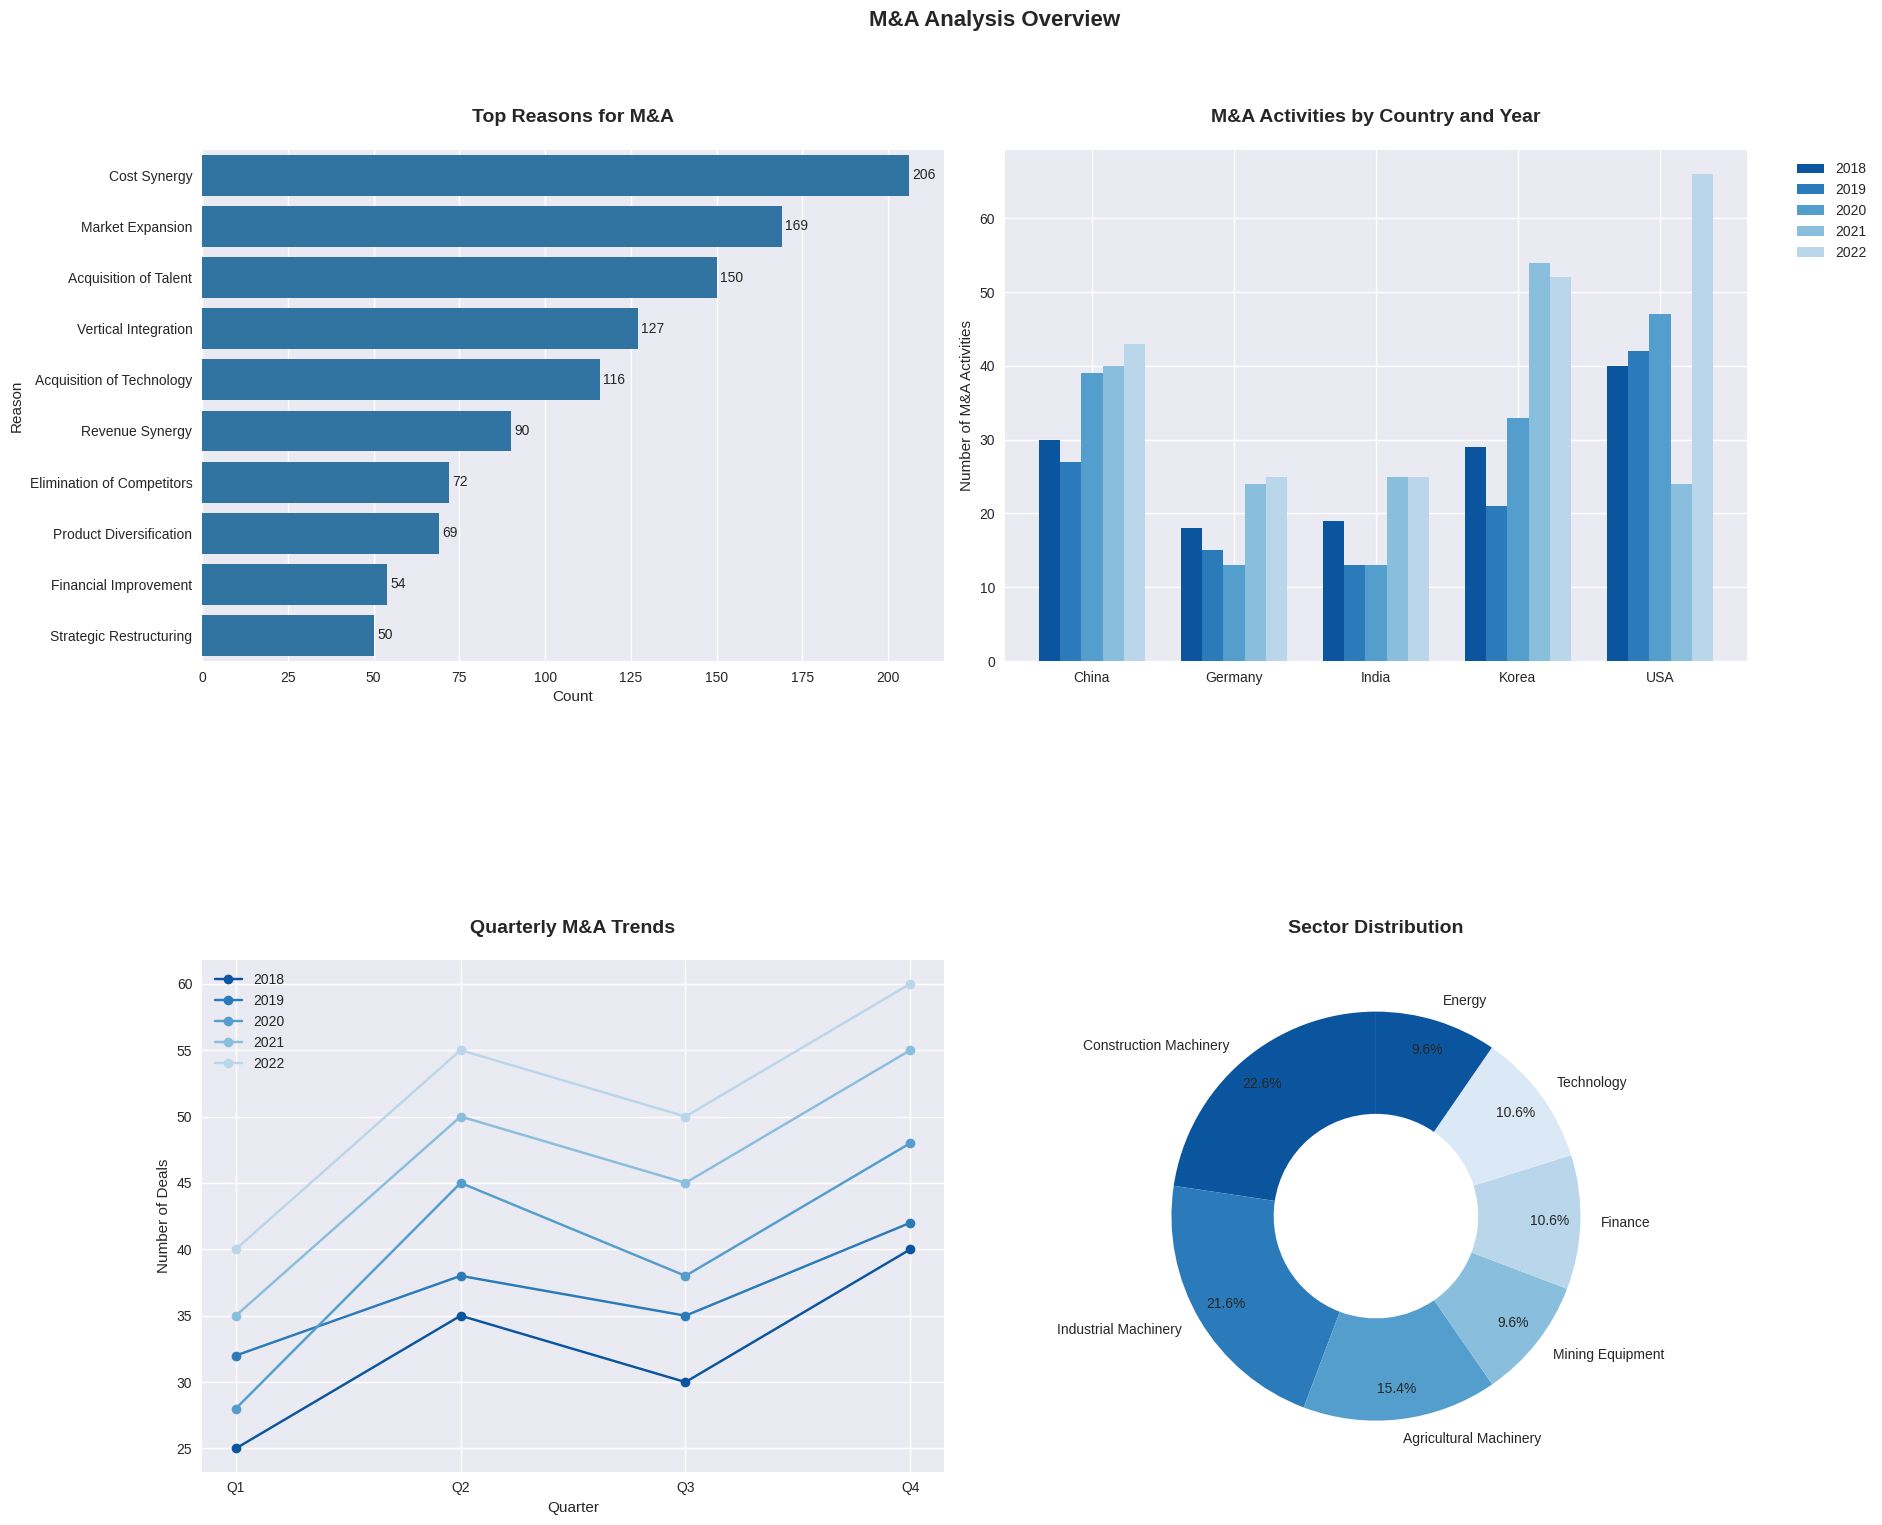

Source code (Python):
import pandas as pd
import matplotlib.pyplot as plt
import seaborn as sns
import numpy as np

# Set style properly
plt.style.use("seaborn-v0_8")
sns.set_palette("Blues_r")

# Data preparation (same as before)
reasons_data = {
    "Reason": [
        "Cost Synergy",
        "Market Expansion",
        "Acquisition of Talent",
        "Vertical Integration",
        "Acquisition of Technology",
        "Revenue Synergy",
        "Elimination of Competitors",
        "Product Diversification",
        "Financial Improvement",
        "Strategic Restructuring",
    ],
    "Count": [206, 169, 150, 127, 116, 90, 72, 69, 54, 50],
}

# Data for country comparison
countries = ["China", "Germany", "India", "Korea", "USA"]
years = [2018, 2019, 2020, 2021, 2022]
data_by_country = {
    "China": [30, 27, 39, 40, 43],
    "Germany": [18, 15, 13, 24, 25],
    "India": [19, 13, 13, 25, 25],
    "Korea": [29, 21, 33, 54, 52],
    "USA": [40, 42, 47, 24, 66],
}

# Create figure with more height and adjust spacing
fig = plt.figure(figsize=(20, 16))
plt.subplots_adjust(hspace=0.4, wspace=0.3)  # Increase spacing between subplots

# 메인 타이틀 위치 조정
fig.suptitle(
    "M&A Analysis Overview", fontsize=16, fontweight="bold", y=0.98
)  # y 값을 0.95에서 0.98로 올림

# 전체 레이아웃 조정
plt.subplots_adjust(
    top=0.90,  # top 값을 0.85에서 0.90으로 수정 (서브플롯을 아래로)
    bottom=0.15,
    left=0.2,
    right=0.8,
    wspace=0.3,
    hspace=0.4,
)

# 1. Top reasons bar chart
ax1 = plt.subplot(2, 2, 1)
reasons_df = pd.DataFrame(reasons_data)
bars = sns.barplot(data=reasons_df, x="Count", y="Reason", color="#1f77b4")
plt.title("Top Reasons for M&A", pad=20, fontsize=14, fontweight="bold")
plt.xlabel("Count")
# x축 레이블 회전 없음
plt.xticks(rotation=0)


# Add value labels on the bars
for i, v in enumerate(reasons_df["Count"]):
    ax1.text(v + 1, i, str(v), va="center")

# 2. Country comparison chart
ax2 = plt.subplot(2, 2, 2)
x = np.arange(len(countries))
width = 0.15
# x축 레이블 45도 회전
# plt.xticks(rotation=45, ha="left")

for i, year in enumerate(years):
    data = [data_by_country[country][i] for country in countries]
    plt.bar(x + i * width, data, width, label=str(year))

# plt.xlabel("Countries")
plt.ylabel("Number of M&A Activities")
plt.title("M&A Activities by Country and Year", pad=20, fontsize=14, fontweight="bold")
plt.xticks(x + width * 2, countries)
plt.legend(bbox_to_anchor=(1.05, 1), loc="upper left")

# 3. Quarterly trends
ax3 = plt.subplot(2, 2, 3)
quarters = ["Q1", "Q2", "Q3", "Q4"]
years = [2018, 2019, 2020, 2021, 2022]
# x축 레이블회전없음
plt.xticks(rotation=0)

quarterly_data = {
    2018: [25, 35, 30, 40],
    2019: [32, 38, 35, 42],
    2020: [28, 45, 38, 48],
    2021: [35, 50, 45, 55],
    2022: [40, 55, 50, 60],
}

for year in years:
    plt.plot(quarters, quarterly_data[year], marker="o", label=str(year))

plt.title("Quarterly M&A Trends", pad=20, fontsize=14, fontweight="bold")
plt.xlabel("Quarter")
plt.ylabel("Number of Deals")
plt.legend()
plt.grid(True)

# 4. Sector distribution donut chart
ax4 = plt.subplot(
    2, 2, 4, position=(0.55, 0.2, 0.4, 0.4)
)  # [left, bottom, width, height]
sectors = [
    "Construction Machinery",
    "Industrial Machinery",
    "Agricultural Machinery",
    "Mining Equipment",
    "Finance",
    "Technology",
    "Energy",
]
sector_values = [583, 557, 396, 247, 273, 273, 247]

plt.pie(
    sector_values,
    labels=sectors,
    autopct="%1.1f%%",
    startangle=90,
    pctdistance=0.85,
    wedgeprops=dict(width=0.5),
)
plt.title("Sector Distribution", pad=20, fontsize=14, fontweight="bold")

# Adjust layout with more space
plt.tight_layout(
    rect=[0, 0.03, 1, 0.95]
)  # Adjust the rect parameter to give more space for titles
plt.show()